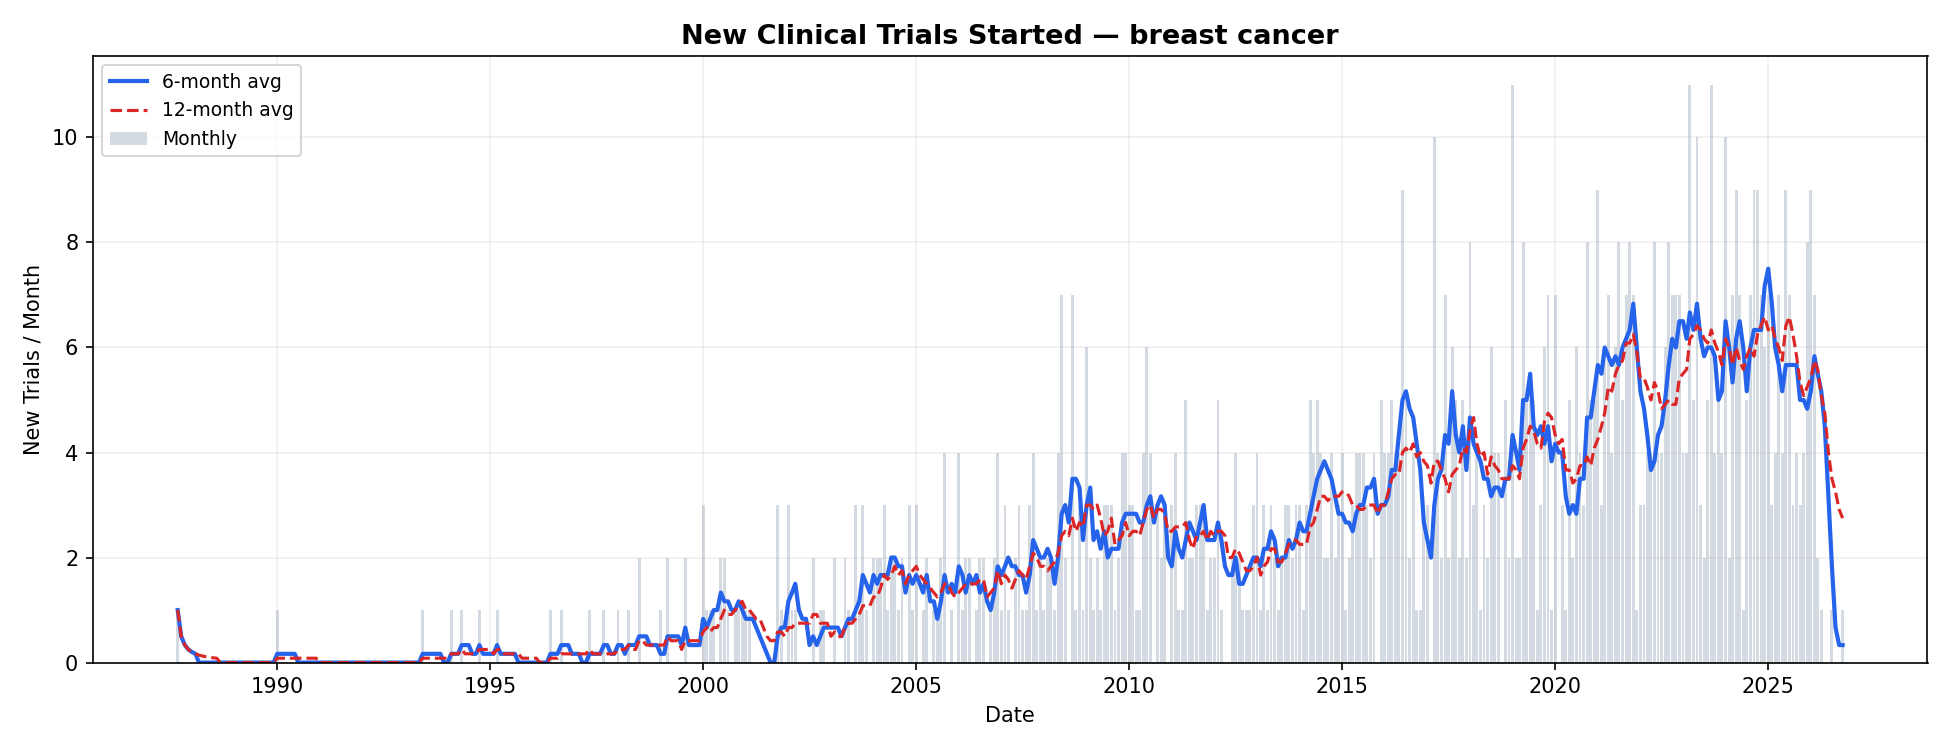

Data behind this chart, as committed beside it:
month, new_trials, total_enrollment, cumulative_trials, rolling_6m, rolling_12m
1987-09-01, 1, 0.0, 1, 1.0, 1.0
1987-10-01, 0, 0.0, 1, 0.5, 0.5
1987-11-01, 0, 0.0, 1, 0.3333, 0.3333
1987-12-01, 0, 0.0, 1, 0.25, 0.25
1988-01-01, 0, 0.0, 1, 0.2, 0.2
1988-02-01, 0, 0.0, 1, 0.1667, 0.1667
1988-03-01, 0, 0.0, 1, 0.0, 0.1429
1988-04-01, 0, 0.0, 1, 0.0, 0.125
1988-05-01, 0, 0.0, 1, 0.0, 0.1111
1988-06-01, 0, 0.0, 1, 0.0, 0.1
1988-07-01, 0, 0.0, 1, 0.0, 0.09091
1988-08-01, 0, 0.0, 1, 0.0, 0.08333
1988-09-01, 0, 0.0, 1, 0.0, 0.0
1988-10-01, 0, 0.0, 1, 0.0, 0.0
1988-11-01, 0, 0.0, 1, 0.0, 0.0
1988-12-01, 0, 0.0, 1, 0.0, 0.0
1989-01-01, 0, 0.0, 1, 0.0, 0.0
1989-02-01, 0, 0.0, 1, 0.0, 0.0
1989-03-01, 0, 0.0, 1, 0.0, 0.0
1989-04-01, 0, 0.0, 1, 0.0, 0.0
1989-05-01, 0, 0.0, 1, 0.0, 0.0
1989-06-01, 0, 0.0, 1, 0.0, 0.0
1989-07-01, 0, 0.0, 1, 0.0, 0.0
1989-08-01, 0, 0.0, 1, 0.0, 0.0
1989-09-01, 0, 0.0, 1, 0.0, 0.0
1989-10-01, 0, 0.0, 1, 0.0, 0.0
1989-11-01, 0, 0.0, 1, 0.0, 0.0
1989-12-01, 0, 0.0, 1, 0.0, 0.0
1990-01-01, 1, 30000, 2, 0.1667, 0.08333
1990-02-01, 0, 0.0, 2, 0.1667, 0.08333
1990-03-01, 0, 0.0, 2, 0.1667, 0.08333
1990-04-01, 0, 0.0, 2, 0.1667, 0.08333
1990-05-01, 0, 0.0, 2, 0.1667, 0.08333
1990-06-01, 0, 0.0, 2, 0.1667, 0.08333
1990-07-01, 0, 0.0, 2, 0.0, 0.08333
1990-08-01, 0, 0.0, 2, 0.0, 0.08333
1990-09-01, 0, 0.0, 2, 0.0, 0.08333
1990-10-01, 0, 0.0, 2, 0.0, 0.08333
1990-11-01, 0, 0.0, 2, 0.0, 0.08333
1990-12-01, 0, 0.0, 2, 0.0, 0.08333
1991-01-01, 0, 0.0, 2, 0.0, 0.0
1991-02-01, 0, 0.0, 2, 0.0, 0.0
1991-03-01, 0, 0.0, 2, 0.0, 0.0
1991-04-01, 0, 0.0, 2, 0.0, 0.0
1991-05-01, 0, 0.0, 2, 0.0, 0.0
1991-06-01, 0, 0.0, 2, 0.0, 0.0
1991-07-01, 0, 0.0, 2, 0.0, 0.0
1991-08-01, 0, 0.0, 2, 0.0, 0.0
1991-09-01, 0, 0.0, 2, 0.0, 0.0
1991-10-01, 0, 0.0, 2, 0.0, 0.0
1991-11-01, 0, 0.0, 2, 0.0, 0.0
1991-12-01, 0, 0.0, 2, 0.0, 0.0
1992-01-01, 0, 0.0, 2, 0.0, 0.0
1992-02-01, 0, 0.0, 2, 0.0, 0.0
1992-03-01, 0, 0.0, 2, 0.0, 0.0
1992-04-01, 0, 0.0, 2, 0.0, 0.0
1992-05-01, 0, 0.0, 2, 0.0, 0.0
1992-06-01, 0, 0.0, 2, 0.0, 0.0
1992-07-01, 0, 0.0, 2, 0.0, 0.0
1992-08-01, 0, 0.0, 2, 0.0, 0.0
... 410 more rows
